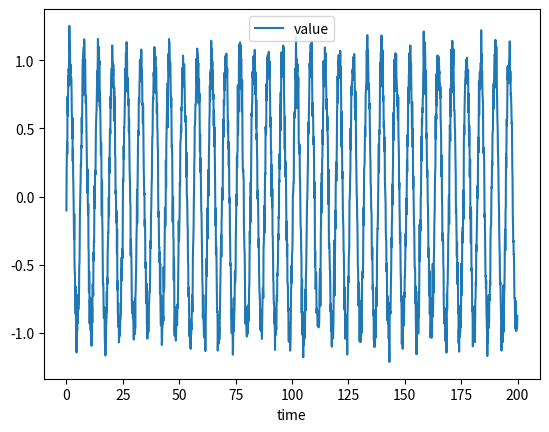

Write the Python code that produced this figure.
import numpy as np
import pandas as pd
time = np.arange(0, 200, 0.1)
data = np.sin(time) + 0.1 * np.random.randn(len(time))  # sin波+ノイズ

df = pd.DataFrame({"time": time, "value": data})
df.set_index("time", inplace=True)

import matplotlib.pyplot as plt
df.plot()
plt.show()
